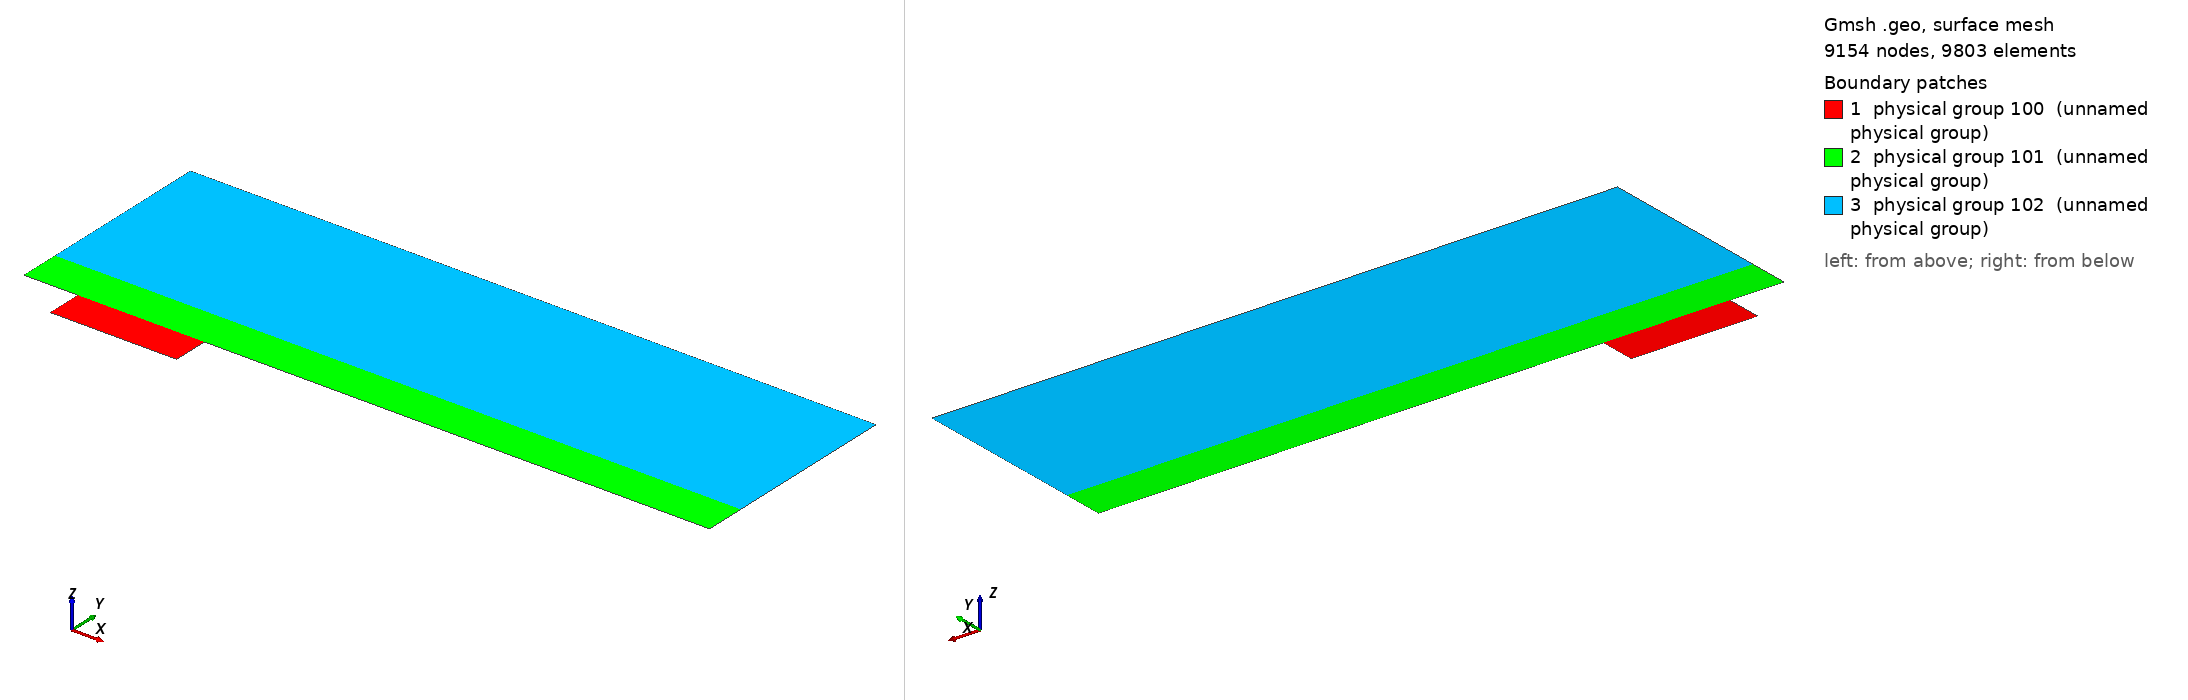

Gmsh geometry script, surface-meshed: 9154 nodes, 9803 surface elements. Boundary patches (legend numbers): 1 physical group 100 (unnamed physical group), 2 physical group 101 (unnamed physical group), 3 physical group 102 (unnamed physical group). Left view from above one corner, right view from below the opposite corner. Legend entries are the model's physical surfaces. The drawing asked Gmsh for element sizes between 1% and 20% of the model's largest extent; the script's own settings can give other sizes.

=== mesh_d4_w14.geo (drawn) ===
D = 4;
W = 14;
BLwidth = 3;
BL = BLwidth * 1.5;


x0 = 1.5*D; // x distance from inflow to gap
x1 = x0+W*(1+4);
h = 8 * BLwidth; // height of the domain

Point(1) = {0, 0, 0};
Point(2) = {x0,0,0};
Point(3) = {x0,-D,0};
Point(4) = {x0+W,-D,0};
Point(5) = {x0+W,0,0};
Point(6) = {x1,0,0};
Point(7) = {x1,BL,0};
Point(8) = {x1,h,0};
Point(9) = {0,h,0};
Point(10) = {0,BL,0};
Point(11) = {x0,BL,0};
Point(12) = {x0+W,BL,0};
Point(13) = {x0+W/2,0,0};
Point(14) = {x0+W/2,BL,0};
Point(15) = {x0,-D/2,0};
Point(16) = {x0+W/2,-D,0};
Point(17) = {x0+W,-D/2,0};

Line(1) = {1,2};
Line(2) = {2,15};
Line(3) = {3,16};
Line(4) = {4,17};
Line(5) = {5,6};
Line(6) = {6,7};
Line(7) = {7,8};
Line(8) = {8,9};
Line(9) = {9,10};
Line(10) = {10,1};
Line(11) = {10,11};
Line(12) = {11,14};
Line(13) = {12,7};
Line(14) = {2,13};
Line(15) = {15,3};
Line(16) = {16,4};
Line(17) = {17,5};
Line(18) = {13,5};
Line(19) = {14,12};

Curve Loop(1) = {2, 15, 3, 16, 4, 17, -18, -14};
Plane Surface(1) = {1};

Curve Loop(2) = {1,14,18,5,6,-13,-19,-12,-11,10};
Plane Surface(2) = {2};

Curve Loop(3) = {11, 12, 19, 13, 7, 8, 9};
Plane Surface(3) = {3};


// Meshing
a = 18;
b = 22;
c = 80;
d = 30;
e = 38;

p = 0.85;
q = 0.9;
r = 0.95;
s = 0.955;

Transfinite Surface {1} = {3, 4, 5, 2}; // number '1' must match the number '1' of plane surface
Transfinite Surface {2} = {1, 6, 7, 10}; // number '2' must match the number '2' of plane surface

Transfinite Curve {-14, 18, -3, 16, -12, 19} = e Using Progression r;
Transfinite Curve {-2, 15, 17, -4} = b Using Progression q;


Transfinite Curve {1, 11} = b Using Progression p;
Transfinite Curve {10, -6} = d Using Progression q;
Transfinite Curve {-13, -5} = c Using Progression s;

Recombine Surface {1, 2};

Transfinite Curve {8} = 12 Using Progression 1;
Transfinite Curve {-7, 9} = 12 Using Progression r;

// defining boundary
Physical Curve(1) = {9, 10}; // inlet
Physical Curve(2) = {6, 7}; // outlet
Physical Curve(3) = {8}; // top
Physical Curve(4) = {1, 3, 16, 5, 2, 15, 4, 17}; // wall


Physical Surface(100) = {1};
Physical Surface(101) = {2};
Physical Surface(102) = {3};
